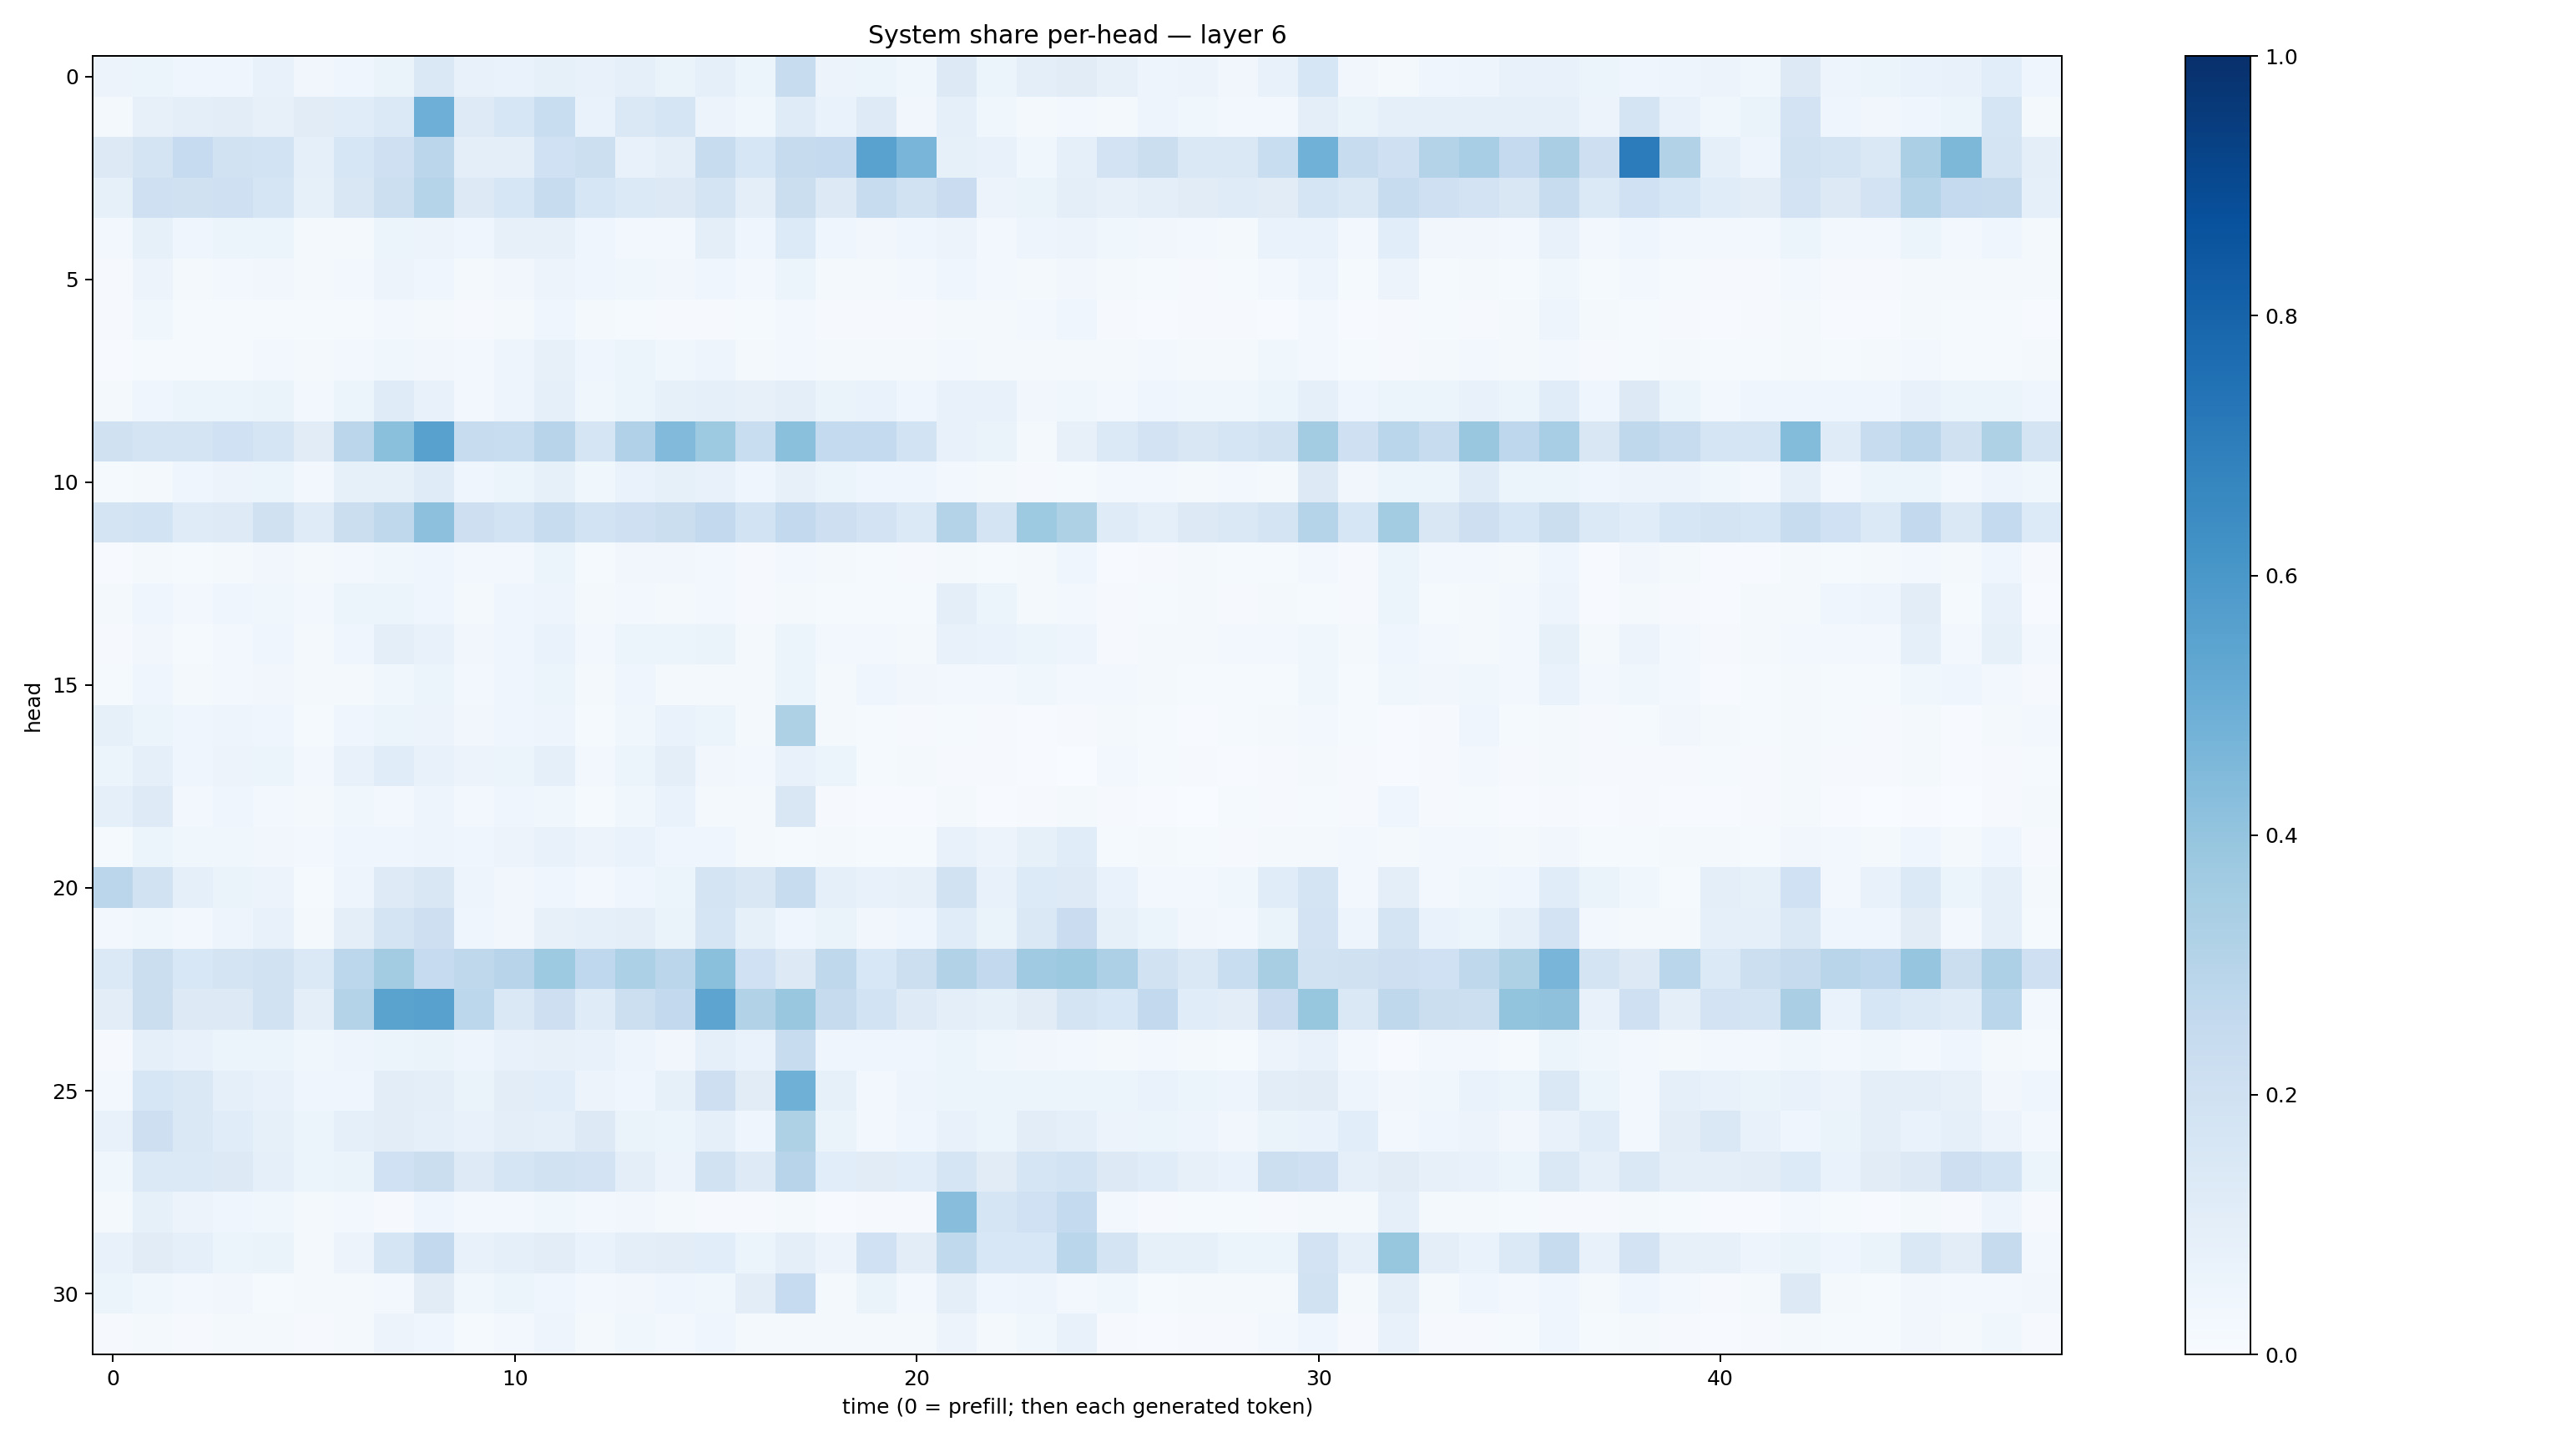

Data behind this chart, as committed beside it:
0.05846621, 0.062114134, 0.0398184, 0.045338616, 0.07191154, 0.03462697, 0.04288463, 0.063400395, 0.14832886, 0.07689135, 0.069107495, 0.08428573, 0.07463659, 0.090826415, 0.06420323, 0.0880917, 0.059060734, 0.23718873, 0.05616775, 0.052409217, 0.036233675, 0.13080722, 0.060804006, 0.10153262
0.01759, 0.08005, 0.09673, 0.1044, 0.07957, 0.1096, 0.114, 0.1402, 0.4939, 0.1215, 0.1592, 0.2327, 0.06936, 0.1453, 0.1661, 0.05828, 0.03715, 0.1197, 0.06761, 0.1247, 0.03416, 0.08729, 0.03707, 0.02115
0.1255, 0.1721, 0.2473, 0.1886, 0.1846, 0.08662, 0.1621, 0.2072, 0.2832, 0.09963, 0.09631, 0.2009, 0.216, 0.07675, 0.09429, 0.2411, 0.1608, 0.2452, 0.2504, 0.5527, 0.4669, 0.0825, 0.07546, 0.03705
0.08283, 0.2043, 0.1972, 0.2073, 0.1711, 0.08324, 0.1498, 0.2176, 0.2991, 0.1299, 0.16, 0.2356, 0.1564, 0.1401, 0.1251, 0.1721, 0.1013, 0.2233, 0.129, 0.2404, 0.1883, 0.2274, 0.05506, 0.06321
0.02446, 0.08264, 0.04277, 0.05216, 0.05319, 0.02094, 0.02064, 0.05466, 0.05808, 0.04114, 0.08035, 0.08059, 0.03936, 0.02683, 0.02853, 0.1012, 0.04259, 0.1335, 0.04402, 0.03224, 0.04096, 0.05625, 0.02799, 0.04874
0.009958, 0.05548, 0.01992, 0.0266, 0.0321, 0.02243, 0.02862, 0.05743, 0.04452, 0.01646, 0.03486, 0.05488, 0.03911, 0.03797, 0.03257, 0.04298, 0.03054, 0.06229, 0.02058, 0.02303, 0.02677, 0.04221, 0.02532, 0.01731
0.007902, 0.03769, 0.0148, 0.01438, 0.01491, 0.01411, 0.0146, 0.02608, 0.01973, 0.01072, 0.02116, 0.03909, 0.0169, 0.01179, 0.009529, 0.01125, 0.01192, 0.02365, 0.009285, 0.009518, 0.007908, 0.01775, 0.02052, 0.02675
0.005143, 0.01511, 0.01451, 0.01527, 0.02726, 0.01723, 0.02637, 0.03835, 0.03503, 0.0295, 0.05014, 0.08177, 0.04616, 0.054, 0.03701, 0.04934, 0.01727, 0.03048, 0.02252, 0.01795, 0.02127, 0.02884, 0.01777, 0.01794
0.02023, 0.0446, 0.05221, 0.06027, 0.06258, 0.02839, 0.05188, 0.121, 0.07591, 0.0302, 0.05031, 0.08764, 0.03888, 0.06153, 0.08575, 0.09012, 0.0809, 0.09581, 0.06402, 0.06898, 0.04635, 0.07771, 0.0745, 0.03157
0.1967, 0.1779, 0.1769, 0.2001, 0.1695, 0.1114, 0.2833, 0.4196, 0.5579, 0.241, 0.2322, 0.2955, 0.1715, 0.3176, 0.4428, 0.3742, 0.2322, 0.421, 0.2572, 0.255, 0.1844, 0.07301, 0.06383, 0.02337
0.01428, 0.02195, 0.04455, 0.05693, 0.05874, 0.02423, 0.08226, 0.08373, 0.12, 0.04351, 0.05942, 0.08396, 0.03556, 0.069, 0.0833, 0.07054, 0.04059, 0.07944, 0.05194, 0.04357, 0.04087, 0.02718, 0.01868, 0.0105
0.1755, 0.1856, 0.1188, 0.1228, 0.1981, 0.1175, 0.2259, 0.2717, 0.4167, 0.2131, 0.1863, 0.24, 0.1866, 0.2059, 0.2194, 0.2595, 0.184, 0.2579, 0.2133, 0.1826, 0.1398, 0.3065, 0.1749, 0.3728
0.006485, 0.02073, 0.01201, 0.01577, 0.03209, 0.01856, 0.02949, 0.03878, 0.04276, 0.02626, 0.02928, 0.05384, 0.01482, 0.03232, 0.03434, 0.0241, 0.01054, 0.02844, 0.01675, 0.013, 0.0107, 0.02302, 0.01481, 0.02017
0.02052, 0.04522, 0.0272, 0.04407, 0.03848, 0.02542, 0.0531, 0.06067, 0.04434, 0.02214, 0.04081, 0.05043, 0.01821, 0.02572, 0.02126, 0.02997, 0.01003, 0.01683, 0.01208, 0.01244, 0.01446, 0.09637, 0.05337, 0.01981
0.008608, 0.03166, 0.01319, 0.02589, 0.04401, 0.02048, 0.03987, 0.0968, 0.07724, 0.03279, 0.04209, 0.06771, 0.02499, 0.06048, 0.0594, 0.0641, 0.02262, 0.05337, 0.02536, 0.02469, 0.01671, 0.07561, 0.06986, 0.05274
0.01195, 0.0411, 0.02278, 0.02606, 0.03321, 0.02262, 0.01709, 0.03666, 0.0512, 0.02361, 0.04133, 0.05422, 0.01637, 0.04062, 0.01936, 0.0231, 0.01928, 0.05153, 0.01765, 0.04005, 0.0323, 0.02476, 0.02351, 0.03637
0.08489, 0.06095, 0.04497, 0.04891, 0.04683, 0.01467, 0.04534, 0.05401, 0.05676, 0.03329, 0.04145, 0.04771, 0.01393, 0.03601, 0.07029, 0.05336, 0.01957, 0.322, 0.0209, 0.01198, 0.009155, 0.01522, 0.0108, 0.006794
0.06235, 0.09186, 0.04189, 0.058, 0.0594, 0.02993, 0.07783, 0.1141, 0.07487, 0.0553, 0.05992, 0.09204, 0.02772, 0.05125, 0.09661, 0.03457, 0.02891, 0.07409, 0.06139, 0.01214, 0.01699, 0.01049, 0.009449, 0.004442
0.08808, 0.1246, 0.02871, 0.04383, 0.02352, 0.01596, 0.03721, 0.02859, 0.04689, 0.02532, 0.04001, 0.03789, 0.01519, 0.03835, 0.07015, 0.0187, 0.01726, 0.1505, 0.01066, 0.007377, 0.006841, 0.01569, 0.007412, 0.01097
0.01493, 0.05965, 0.03594, 0.03685, 0.03385, 0.024, 0.04072, 0.04643, 0.04999, 0.04301, 0.0561, 0.07663, 0.0568, 0.06888, 0.04083, 0.04118, 0.01709, 0.01381, 0.01801, 0.01265, 0.01259, 0.07045, 0.05596, 0.08582
0.285, 0.1926, 0.09289, 0.06596, 0.05594, 0.01478, 0.05041, 0.1211, 0.1511, 0.04764, 0.03141, 0.0396, 0.03011, 0.04082, 0.05309, 0.1784, 0.1495, 0.2351, 0.09004, 0.07665, 0.07985, 0.1947, 0.07034, 0.1337
0.0291, 0.03885, 0.02586, 0.04803, 0.07364, 0.02135, 0.09872, 0.1755, 0.2144, 0.04394, 0.03136, 0.07907, 0.093, 0.09913, 0.0641, 0.1699, 0.08559, 0.03917, 0.06346, 0.03355, 0.0403, 0.1139, 0.06357, 0.1464
0.1382, 0.226, 0.1557, 0.1787, 0.1952, 0.1384, 0.2796, 0.3573, 0.2484, 0.2724, 0.2949, 0.3734, 0.2666, 0.3302, 0.2819, 0.4191, 0.2019, 0.1305, 0.2706, 0.1534, 0.2168, 0.3112, 0.2589, 0.3685
0.1018, 0.2215, 0.1315, 0.1297, 0.1891, 0.09585, 0.308, 0.5499, 0.5581, 0.2791, 0.145, 0.2115, 0.1178, 0.2154, 0.2612, 0.541, 0.3139, 0.3905, 0.244, 0.1872, 0.1249, 0.1008, 0.08289, 0.1132
0.009355, 0.09097, 0.07045, 0.05084, 0.0588, 0.03779, 0.04716, 0.06182, 0.06408, 0.04907, 0.07456, 0.08021, 0.07054, 0.04884, 0.03324, 0.08619, 0.06942, 0.2351, 0.04536, 0.04074, 0.04117, 0.06246, 0.0379, 0.03475
0.02976, 0.1609, 0.1456, 0.08713, 0.07417, 0.04199, 0.04666, 0.1021, 0.09775, 0.06307, 0.1019, 0.1064, 0.05501, 0.04528, 0.08284, 0.2116, 0.1107, 0.4898, 0.08531, 0.02894, 0.04935, 0.05992, 0.0523, 0.05385
0.07475, 0.2111, 0.1479, 0.1136, 0.08449, 0.05898, 0.08758, 0.1042, 0.09082, 0.07141, 0.1011, 0.09356, 0.1283, 0.06389, 0.05214, 0.08694, 0.04219, 0.322, 0.06516, 0.03115, 0.03918, 0.07557, 0.05272, 0.1034
0.03749, 0.1391, 0.1379, 0.1301, 0.09162, 0.06056, 0.06555, 0.202, 0.2229, 0.1236, 0.1684, 0.1945, 0.1822, 0.09476, 0.05613, 0.1908, 0.1229, 0.2961, 0.1076, 0.1112, 0.1062, 0.1657, 0.1119, 0.1712
0.01818, 0.08315, 0.05604, 0.04288, 0.03572, 0.01621, 0.02357, 0.01109, 0.04428, 0.02497, 0.02454, 0.03571, 0.02536, 0.03492, 0.01707, 0.01105, 0.01138, 0.01574, 0.007016, 0.009992, 0.009443, 0.4278, 0.1679, 0.1994
0.07175, 0.1101, 0.08615, 0.0595, 0.06268, 0.01823, 0.05666, 0.1646, 0.2587, 0.07784, 0.08634, 0.102, 0.06771, 0.09394, 0.1038, 0.1064, 0.05903, 0.09837, 0.05684, 0.1995, 0.1053, 0.264, 0.1542, 0.1533
0.05284, 0.03714, 0.02381, 0.03185, 0.01509, 0.01693, 0.02067, 0.02787, 0.1102, 0.03894, 0.05904, 0.04189, 0.02466, 0.03125, 0.04641, 0.03659, 0.1042, 0.2499, 0.02337, 0.06296, 0.02677, 0.09951, 0.04664, 0.04808
0.009359, 0.02053, 0.009521, 0.01873, 0.0213, 0.008402, 0.02197, 0.05594, 0.04022, 0.01521, 0.02769, 0.04951, 0.01995, 0.03723, 0.02871, 0.04381, 0.01677, 0.02224, 0.01834, 0.01652, 0.019, 0.05629, 0.02272, 0.03756
